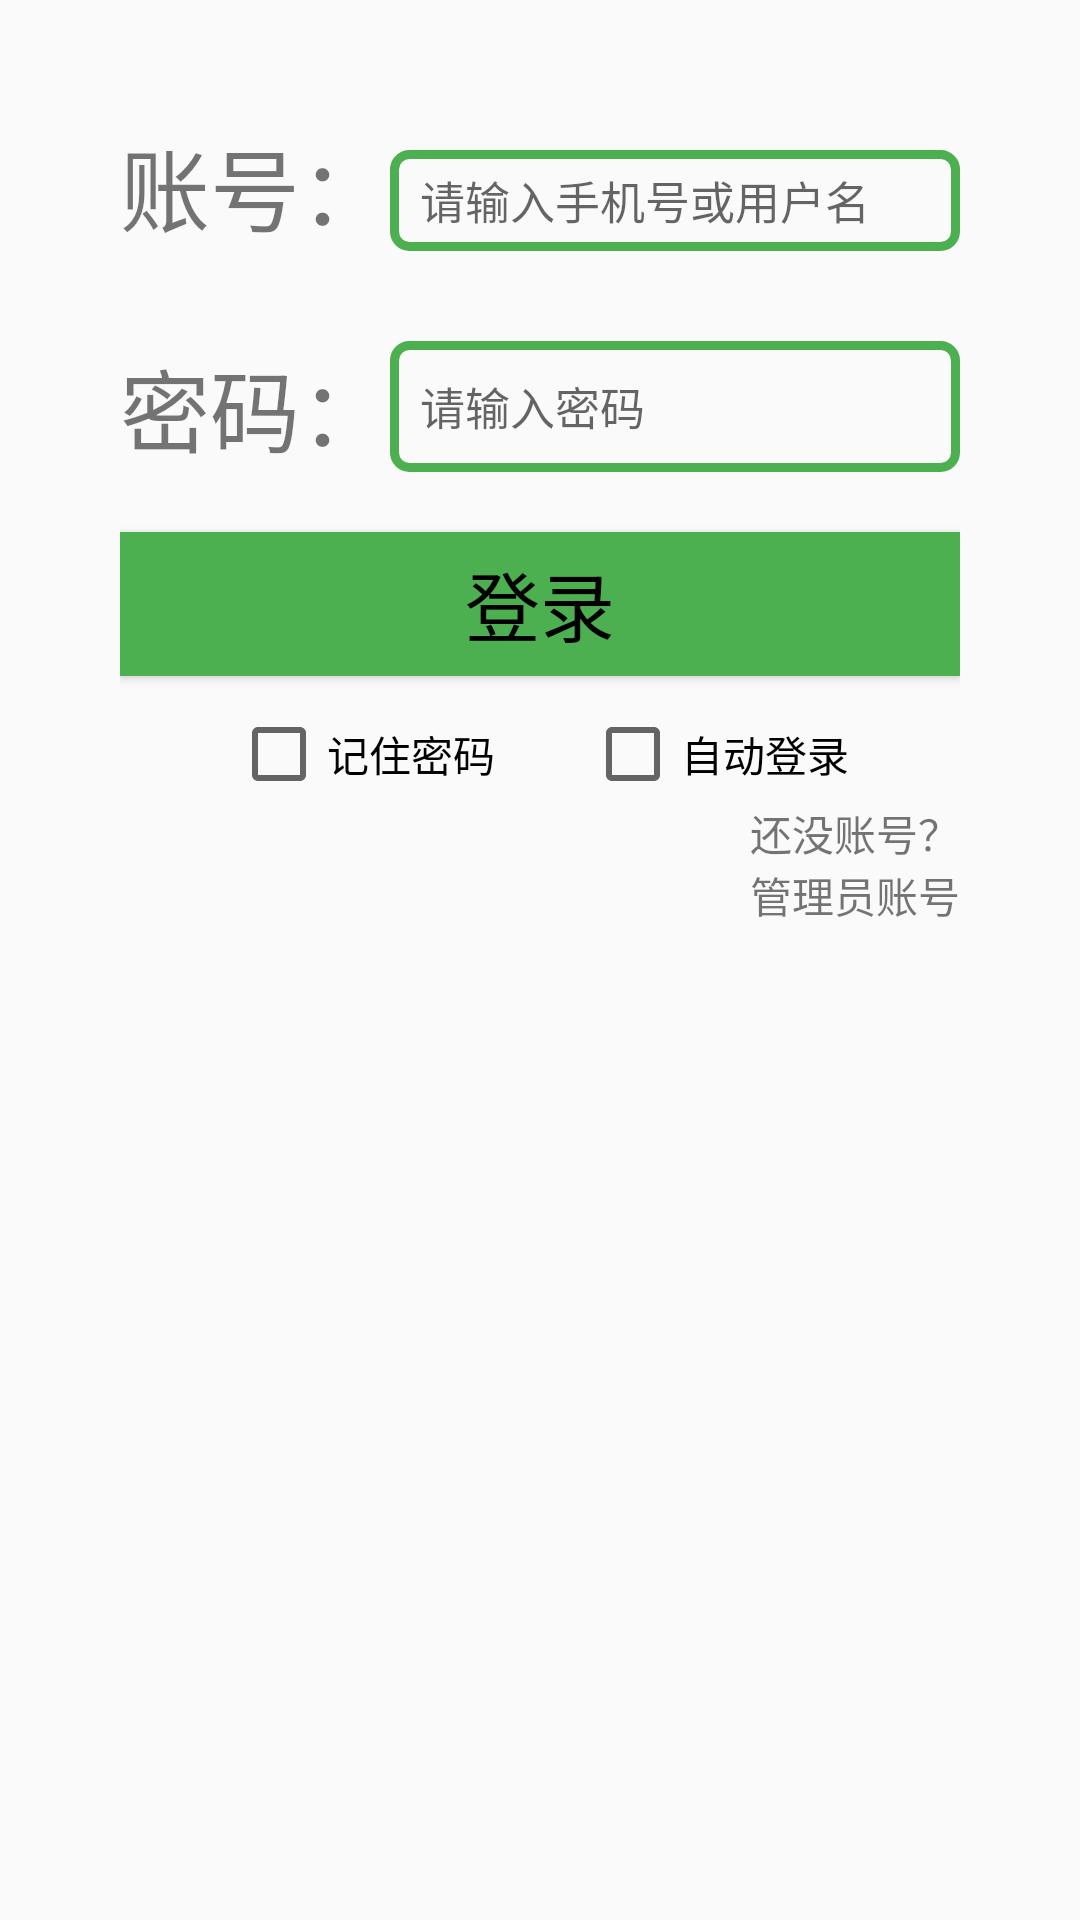

Android layout source for this screen:
<!-- AndroidManifest.xml: application theme Theme.MyApplication -->
<!-- res/layout/activity_login.xml -->
<?xml version="1.0" encoding="utf-8"?>
<LinearLayout xmlns:android="http://schemas.android.com/apk/res/android"
    xmlns:app="http://schemas.android.com/apk/res-auto"
    xmlns:tools="http://schemas.android.com/tools"
    android:layout_width="match_parent"
    android:layout_height="match_parent"
    android:orientation="vertical"
    android:padding="40dp"
    tools:context=".projectJava.Activity.activity_login">

    <LinearLayout
        android:layout_width="match_parent"
        android:layout_height="wrap_content"
        android:layout_marginBottom="30dp"
        android:orientation="horizontal">

        <TextView
            android:layout_width="wrap_content"
            android:layout_height="wrap_content"
            android:text="账号："
            android:textSize="30sp" />

        <EditText
            android:id="@+id/et_account"
            style="@style/MyEditTextStyle"
            android:layout_width="match_parent"
            android:layout_height="match_parent"
            android:hint="请输入手机号或用户名"
            android:inputType="none"
            android:layout_marginTop="10dp"
            android:maxLines="1" />
    </LinearLayout>

    <LinearLayout
        android:layout_width="match_parent"
        android:layout_height="wrap_content"
        android:orientation="horizontal">

        <TextView
            android:layout_width="wrap_content"
            android:layout_height="wrap_content"
            android:text="密码："
            android:textSize="30sp" />

        <EditText
            android:id="@+id/et_password"
            style="@style/MyEditTextStyle"
            android:layout_width="match_parent"
            android:layout_height="match_parent"
            android:hint="请输入密码"
            android:inputType="numberPassword" />

    </LinearLayout>

    <Button
        android:id="@+id/btn_login"
        android:layout_width="match_parent"
        android:layout_height="wrap_content"
        style="@style/MyButtonStyle"
        android:text="登录"
         />

    <LinearLayout
        android:layout_width="match_parent"
        android:layout_height="wrap_content"
        android:layout_marginTop="10dp"
        android:gravity="center"
        android:orientation="horizontal"

        >

        <CheckBox
            android:id="@+id/cb_rem"
            android:layout_width="wrap_content"
            android:layout_height="wrap_content"
            android:layout_marginEnd="30dp"
            android:text="记住密码" />

        <CheckBox
            android:id="@+id/cb_auto"
            android:layout_width="wrap_content"
            android:layout_height="wrap_content"
            android:text="自动登录"

            />


    </LinearLayout>

    <TextView
        android:layout_width="wrap_content"
        android:layout_height="wrap_content"
        android:layout_gravity="end"
        android:onClick="jumpToRegister"
        android:text="还没账号？"

        />
    <TextView
        android:layout_width="wrap_content"
        android:layout_height="wrap_content"
        android:layout_gravity="end"
        android:onClick="jumpToRegister"
        android:text="管理员账号"

        />
</LinearLayout>
<!-- resources referenced by this layout -->
<resources>
  <style name="MyButtonStyle">
          <item name="android:textSize">@dimen/text_size_large</item>
          <item name="android:textColor">@color/black</item>
          <item name="android:layout_marginTop">20dp</item>
          <item name="android:background">@drawable/btn_selector</item>
      </style>
  <style name="MyEditTextStyle">
          <item name="android:textSize">15sp</item>
          <item name="android:paddingLeft">10dp</item>
          <item name="android:background">@drawable/edit_frame</item>
      </style>
  <style name="Theme.MyApplication" parent="Theme.MaterialComponents.DayNight.DarkActionBar.Bridge">
          
          <item name="colorPrimary">@color/colorPrimary</item>
          <item name="colorPrimaryVariant">@color/colorPrimaryDark</item>
          <item name="colorOnPrimary">@color/white</item>
  
          <item name="colorAccent">@color/colorAccent</item>
  
  
          
          <item name="colorSecondary">@color/teal_200</item>
          <item name="colorSecondaryVariant">@color/teal_700</item>
          <item name="colorOnSecondary">@color/black</item>
          
          <item name="android:statusBarColor">?attr/colorPrimaryVariant</item>
          
  
  
      </style>
  <dimen name="text_size_large">25sp</dimen>
  <color name="black">#FF000000</color>
  <!-- drawable btn_selector (drawable) -->
  <?xml version="1.0" encoding="utf-8"?>
  <selector xmlns:tools="http://schemas.android.com/tools" xmlns:android="http://schemas.android.com/apk/res/android">
  
      <item android:drawable="@color/green_700"
          android:state_pressed="true" >
          <shape>
              <stroke android:width="3dp" android:color="@color/green_500" />
              <corners android:radius="100dp" />
          </shape>
      </item>
      <item android:drawable="@color/green_500">
          <shape>
              <stroke android:width="3dp" android:color="@color/green_500" />
              <corners android:radius="10dp" />
          </shape>
      </item>
  </selector>
  <!-- drawable edit_frame (drawable) -->
  <?xml version="1.0" encoding="utf-8"?>
  <shape xmlns:android="http://schemas.android.com/apk/res/android">
  
      <stroke android:color="@color/green_500" android:width="3dp"/>
  
      <corners android:radius="5dp"/>
  
  </shape>
  <color name="colorPrimary">@color/green_700</color>
  <color name="colorPrimaryDark">@color/green_500</color>
  <color name="white">#FFFFFFFF</color>
  <color name="colorAccent">@color/orange</color>
  <color name="teal_200">#FF03DAC5</color>
  <color name="teal_700">#FF018786</color>
  <color name="green_700">#388E3C</color>
  <color name="green_500">#4CAF50</color>
  <color name="orange">#FF9800</color>
</resources>
